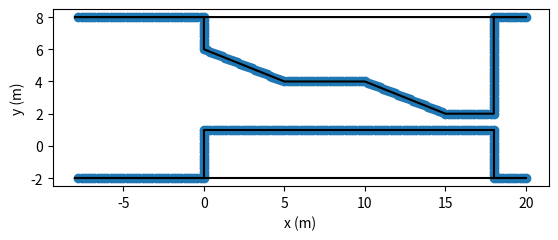

This chart was generated by the following Python code:
import matplotlib.pyplot as plt
import numpy as np
import math

def obstacle2point(coord, step = 0.2):
    size = len(coord)
    # coord.append(coord[0])

    points = []
    for i in range(size-1):
        s = coord[i]; e = coord[i+1]
        num = round(math.hypot(e[1]-s[1], e[0]-s[0])/step)
        for j in range(num):
            u = j/num 
            points.append([s[0]*u + e[0]*(1 - u),
                           s[1]*u + e[1]*(1 - u)])
    return points

index = 3
# Obstacles
if index == 1:
    coords = [
        [[-8,-2], [0,-2], [0,1], [ 5,2.5], [15,2.5], [20,-2]],
        [[-8,8], [0,8], [0,5], [10,3.5], [15,3.5], [20,8]]
    ]
elif index == 2:
    coords = [
        [[-8,-2], [0,-2], [0,1], [5,1.5], [5,-2], [13,-2], [13,2.5], [18,2.5], [18,-2], [20,-2]],
        [[-8, 8], [0, 8], [0,5], [5,5.0], [5, 8], [13, 8], [13,3.5], [18,3.5], [18, 8], [20, 8]]
    ]
elif index == 3:
    coords = [
        [[-8,-2], [0,-2], [0,1], [18,1], [18,-2], [20,-2]],
        [[-8, 8], [0, 8], [0,6], [ 5,4], [10, 4], [15, 2], [18, 2], [18, 8], [20, 8]]
    ]

all_points = []
for i in range(len(coords)):
    coord = coords[i]
    points = obstacle2point(coord)
    all_points.extend(points)
all_points = np.array(all_points)
np.save("environment_{}.npy".format(index), all_points)

# Plot obstacles
plt.figure()
for i in range(len(coords)):
    coord = coords[i]
    coord.append(coord[0])  # repeat the first point to create a 'closed loop'
    xs, ys = zip(*coord)    # create lists of x and y values
    plt.plot(xs,ys,'-k')

plt.scatter(all_points[:,0], all_points[:,1])

plt.xlabel('x (m)') 
plt.ylabel('y (m)')
plt.axis('scaled')
plt.show()